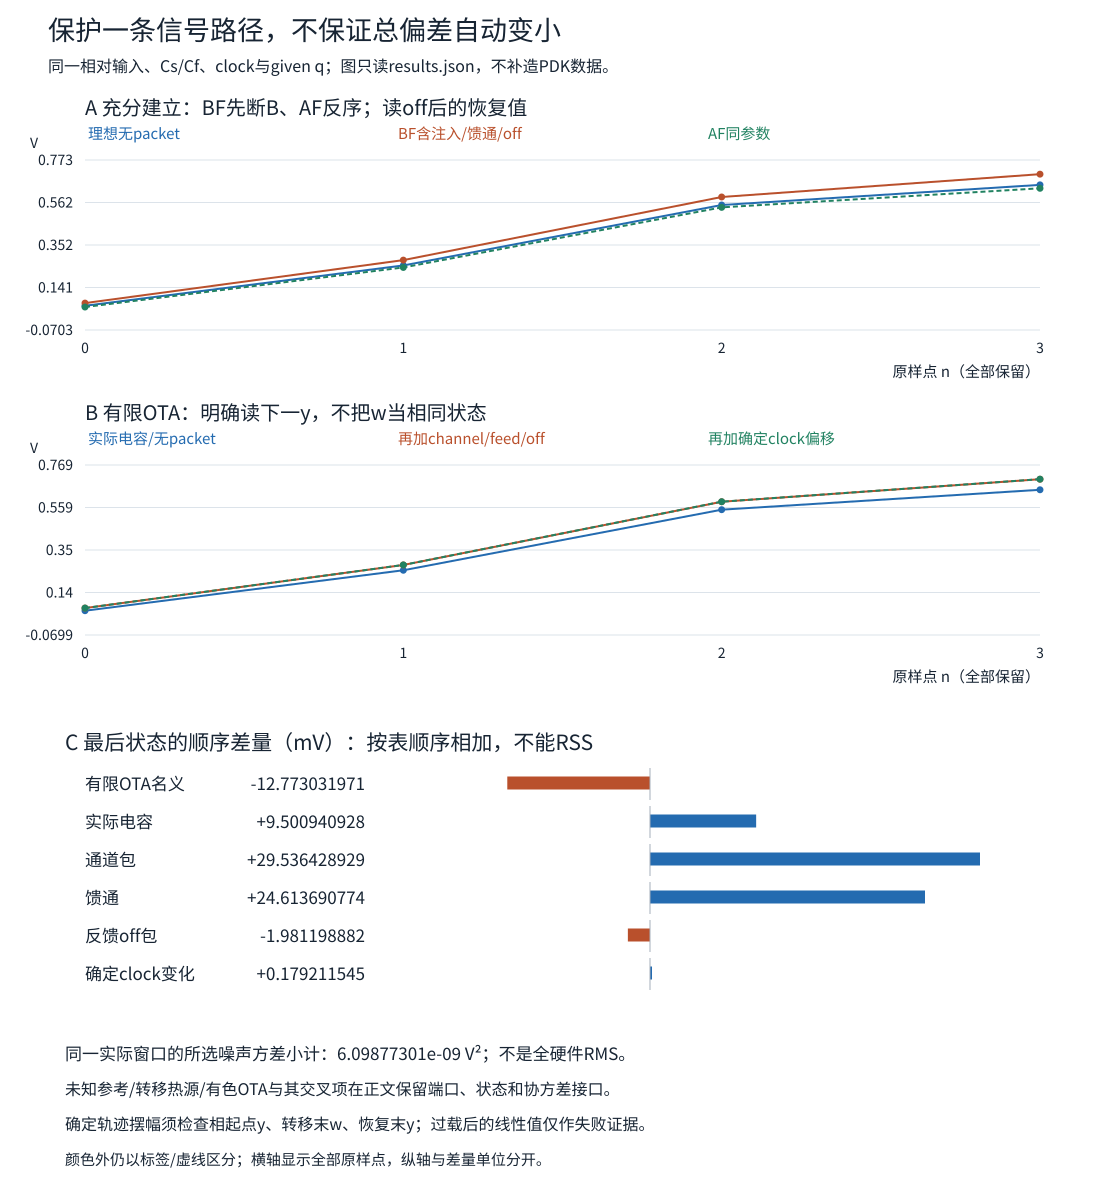

Data behind this chart, as committed beside it:
n, ideal_V, finite_nominal, finite_actual_caps, plus_channel, plus_feed, plus_off, plus_clock
0, 0.05, 0.04921, 0.04994, 0.05736, 0.06354, 0.06305, 0.06306
1, 0.25, 0.2459, 0.2496, 0.2644, 0.2767, 0.2757, 0.2758
2, 0.55, 0.5404, 0.5485, 0.5707, 0.5892, 0.5877, 0.5878
3, 0.65, 0.6372, 0.6467, 0.6763, 0.7009, 0.6989, 0.6991
